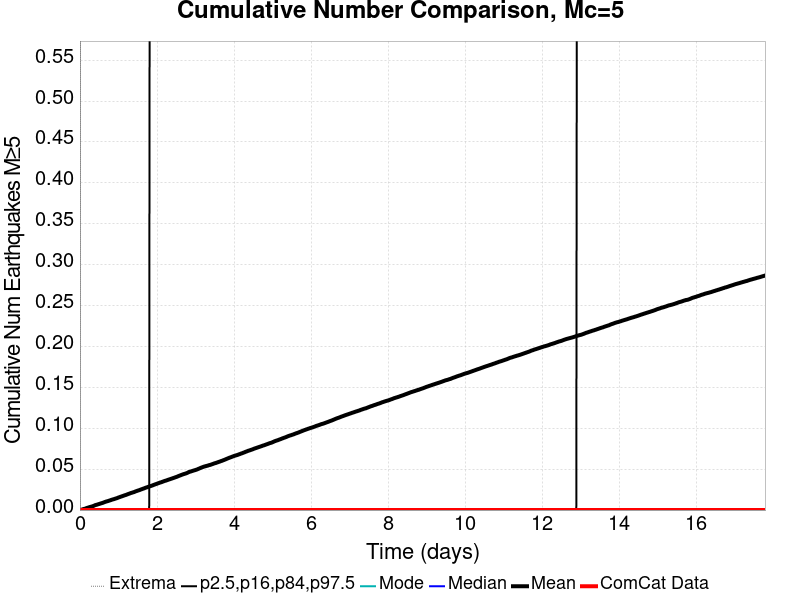

Source data for this figure (header and first rows):
Time (days), ComCat Data, Simulation Mean, Simulation Median, Simulation Mode, Simulation Minimum, Simulation Maximum, 2.5 %-ile, 16 %-ile, 84 %-ile, 97.5 %-ile
0.0, 0.0, 0.0, 0.0, 0.0, 0.0, 0.0, 0.0, 0.0, 0.0, 0.0
0.0178, 0.0, 1.9E-4, 0.0, 0.0, 0.0, 1.0, 0.0, 0.0, 0.0, 0.0
0.0356, 0.0, 4.0E-4, 0.0, 0.0, 0.0, 2.0, 0.0, 0.0, 0.0, 0.0
0.0534, 0.0, 6.4E-4, 0.0, 0.0, 0.0, 2.0, 0.0, 0.0, 0.0, 0.0
0.0712, 0.0, 9.1E-4, 0.0, 0.0, 0.0, 2.0, 0.0, 0.0, 0.0, 0.0
0.089, 0.0, 0.00121, 0.0, 0.0, 0.0, 2.0, 0.0, 0.0, 0.0, 0.0
0.1068, 0.0, 0.0014, 0.0, 0.0, 0.0, 2.0, 0.0, 0.0, 0.0, 0.0
0.1246, 0.0, 0.00159, 0.0, 0.0, 0.0, 2.0, 0.0, 0.0, 0.0, 0.0
0.1424, 0.0, 0.00182, 0.0, 0.0, 0.0, 2.0, 0.0, 0.0, 0.0, 0.0
0.1602, 0.0, 0.00222, 0.0, 0.0, 0.0, 2.0, 0.0, 0.0, 0.0, 0.0
0.178, 0.0, 0.00252, 0.0, 0.0, 0.0, 3.0, 0.0, 0.0, 0.0, 0.0
0.1958, 0.0, 0.00281, 0.0, 0.0, 0.0, 3.0, 0.0, 0.0, 0.0, 0.0
0.2136, 0.0, 0.00301, 0.0, 0.0, 0.0, 3.0, 0.0, 0.0, 0.0, 0.0
0.2314, 0.0, 0.00334, 0.0, 0.0, 0.0, 3.0, 0.0, 0.0, 0.0, 0.0
0.2492, 0.0, 0.00359, 0.0, 0.0, 0.0, 3.0, 0.0, 0.0, 0.0, 0.0
0.267, 0.0, 0.00382, 0.0, 0.0, 0.0, 3.0, 0.0, 0.0, 0.0, 0.0
0.2848, 0.0, 0.00406, 0.0, 0.0, 0.0, 3.0, 0.0, 0.0, 0.0, 0.0
0.3026, 0.0, 0.0043, 0.0, 0.0, 0.0, 3.0, 0.0, 0.0, 0.0, 0.0
0.3204, 0.0, 0.00454, 0.0, 0.0, 0.0, 4.0, 0.0, 0.0, 0.0, 0.0
0.3382, 0.0, 0.00481, 0.0, 0.0, 0.0, 4.0, 0.0, 0.0, 0.0, 0.0
0.356, 0.0, 0.00515, 0.0, 0.0, 0.0, 5.0, 0.0, 0.0, 0.0, 0.0
0.3738, 0.0, 0.00552, 0.0, 0.0, 0.0, 7.0, 0.0, 0.0, 0.0, 0.0
0.3916, 0.0, 0.00595, 0.0, 0.0, 0.0, 7.0, 0.0, 0.0, 0.0, 0.0
0.4094, 0.0, 0.00617, 0.0, 0.0, 0.0, 7.0, 0.0, 0.0, 0.0, 0.0
0.4272, 0.0, 0.00643, 0.0, 0.0, 0.0, 7.0, 0.0, 0.0, 0.0, 0.0
0.445, 0.0, 0.00662, 0.0, 0.0, 0.0, 7.0, 0.0, 0.0, 0.0, 0.0
0.4628, 0.0, 0.0069, 0.0, 0.0, 0.0, 8.0, 0.0, 0.0, 0.0, 0.0
0.4806, 0.0, 0.00721, 0.0, 0.0, 0.0, 8.0, 0.0, 0.0, 0.0, 0.0
0.4984, 0.0, 0.00744, 0.0, 0.0, 0.0, 8.0, 0.0, 0.0, 0.0, 0.0
0.5162, 0.0, 0.00769, 0.0, 0.0, 0.0, 8.0, 0.0, 0.0, 0.0, 0.0
0.534, 0.0, 0.00804, 0.0, 0.0, 0.0, 8.0, 0.0, 0.0, 0.0, 0.0
0.5518, 0.0, 0.00823, 0.0, 0.0, 0.0, 8.0, 0.0, 0.0, 0.0, 0.0
0.5696, 0.0, 0.00849, 0.0, 0.0, 0.0, 8.0, 0.0, 0.0, 0.0, 0.0
0.5874, 0.0, 0.00872, 0.0, 0.0, 0.0, 8.0, 0.0, 0.0, 0.0, 0.0
0.6052, 0.0, 0.00905, 0.0, 0.0, 0.0, 8.0, 0.0, 0.0, 0.0, 0.0
0.623, 0.0, 0.0094, 0.0, 0.0, 0.0, 8.0, 0.0, 0.0, 0.0, 0.0
0.6408, 0.0, 0.00973, 0.0, 0.0, 0.0, 10.0, 0.0, 0.0, 0.0, 0.0
0.6586, 0.0, 0.01005, 0.0, 0.0, 0.0, 10.0, 0.0, 0.0, 0.0, 0.0
0.6764, 0.0, 0.01034, 0.0, 0.0, 0.0, 10.0, 0.0, 0.0, 0.0, 0.0
0.6942, 0.0, 0.01056, 0.0, 0.0, 0.0, 11.0, 0.0, 0.0, 0.0, 0.0
0.712, 0.0, 0.01081, 0.0, 0.0, 0.0, 11.0, 0.0, 0.0, 0.0, 0.0
0.7298, 0.0, 0.01104, 0.0, 0.0, 0.0, 11.0, 0.0, 0.0, 0.0, 0.0
0.7476, 0.0, 0.01133, 0.0, 0.0, 0.0, 11.0, 0.0, 0.0, 0.0, 0.0
0.7654, 0.0, 0.01159, 0.0, 0.0, 0.0, 11.0, 0.0, 0.0, 0.0, 0.0
0.7832, 0.0, 0.01188, 0.0, 0.0, 0.0, 11.0, 0.0, 0.0, 0.0, 0.0
0.801, 0.0, 0.01219, 0.0, 0.0, 0.0, 11.0, 0.0, 0.0, 0.0, 0.0
0.8188, 0.0, 0.01247, 0.0, 0.0, 0.0, 11.0, 0.0, 0.0, 0.0, 0.0
0.8366, 0.0, 0.01278, 0.0, 0.0, 0.0, 11.0, 0.0, 0.0, 0.0, 0.0
0.8544, 0.0, 0.01302, 0.0, 0.0, 0.0, 11.0, 0.0, 0.0, 0.0, 0.0
0.8722, 0.0, 0.01322, 0.0, 0.0, 0.0, 11.0, 0.0, 0.0, 0.0, 0.0
0.89, 0.0, 0.01346, 0.0, 0.0, 0.0, 11.0, 0.0, 0.0, 0.0, 0.0
0.9078, 0.0, 0.0138, 0.0, 0.0, 0.0, 11.0, 0.0, 0.0, 0.0, 0.0
0.9256, 0.0, 0.01408, 0.0, 0.0, 0.0, 11.0, 0.0, 0.0, 0.0, 0.0
0.9434, 0.0, 0.01431, 0.0, 0.0, 0.0, 11.0, 0.0, 0.0, 0.0, 0.0
0.9612, 0.0, 0.01458, 0.0, 0.0, 0.0, 11.0, 0.0, 0.0, 0.0, 0.0
0.979, 0.0, 0.01493, 0.0, 0.0, 0.0, 12.0, 0.0, 0.0, 0.0, 0.0
0.9968, 0.0, 0.01531, 0.0, 0.0, 0.0, 12.0, 0.0, 0.0, 0.0, 0.0
1.015, 0.0, 0.01555, 0.0, 0.0, 0.0, 13.0, 0.0, 0.0, 0.0, 0.0
1.032, 0.0, 0.01585, 0.0, 0.0, 0.0, 13.0, 0.0, 0.0, 0.0, 0.0
1.05, 0.0, 0.01622, 0.0, 0.0, 0.0, 13.0, 0.0, 0.0, 0.0, 0.0
... 940 more rows
